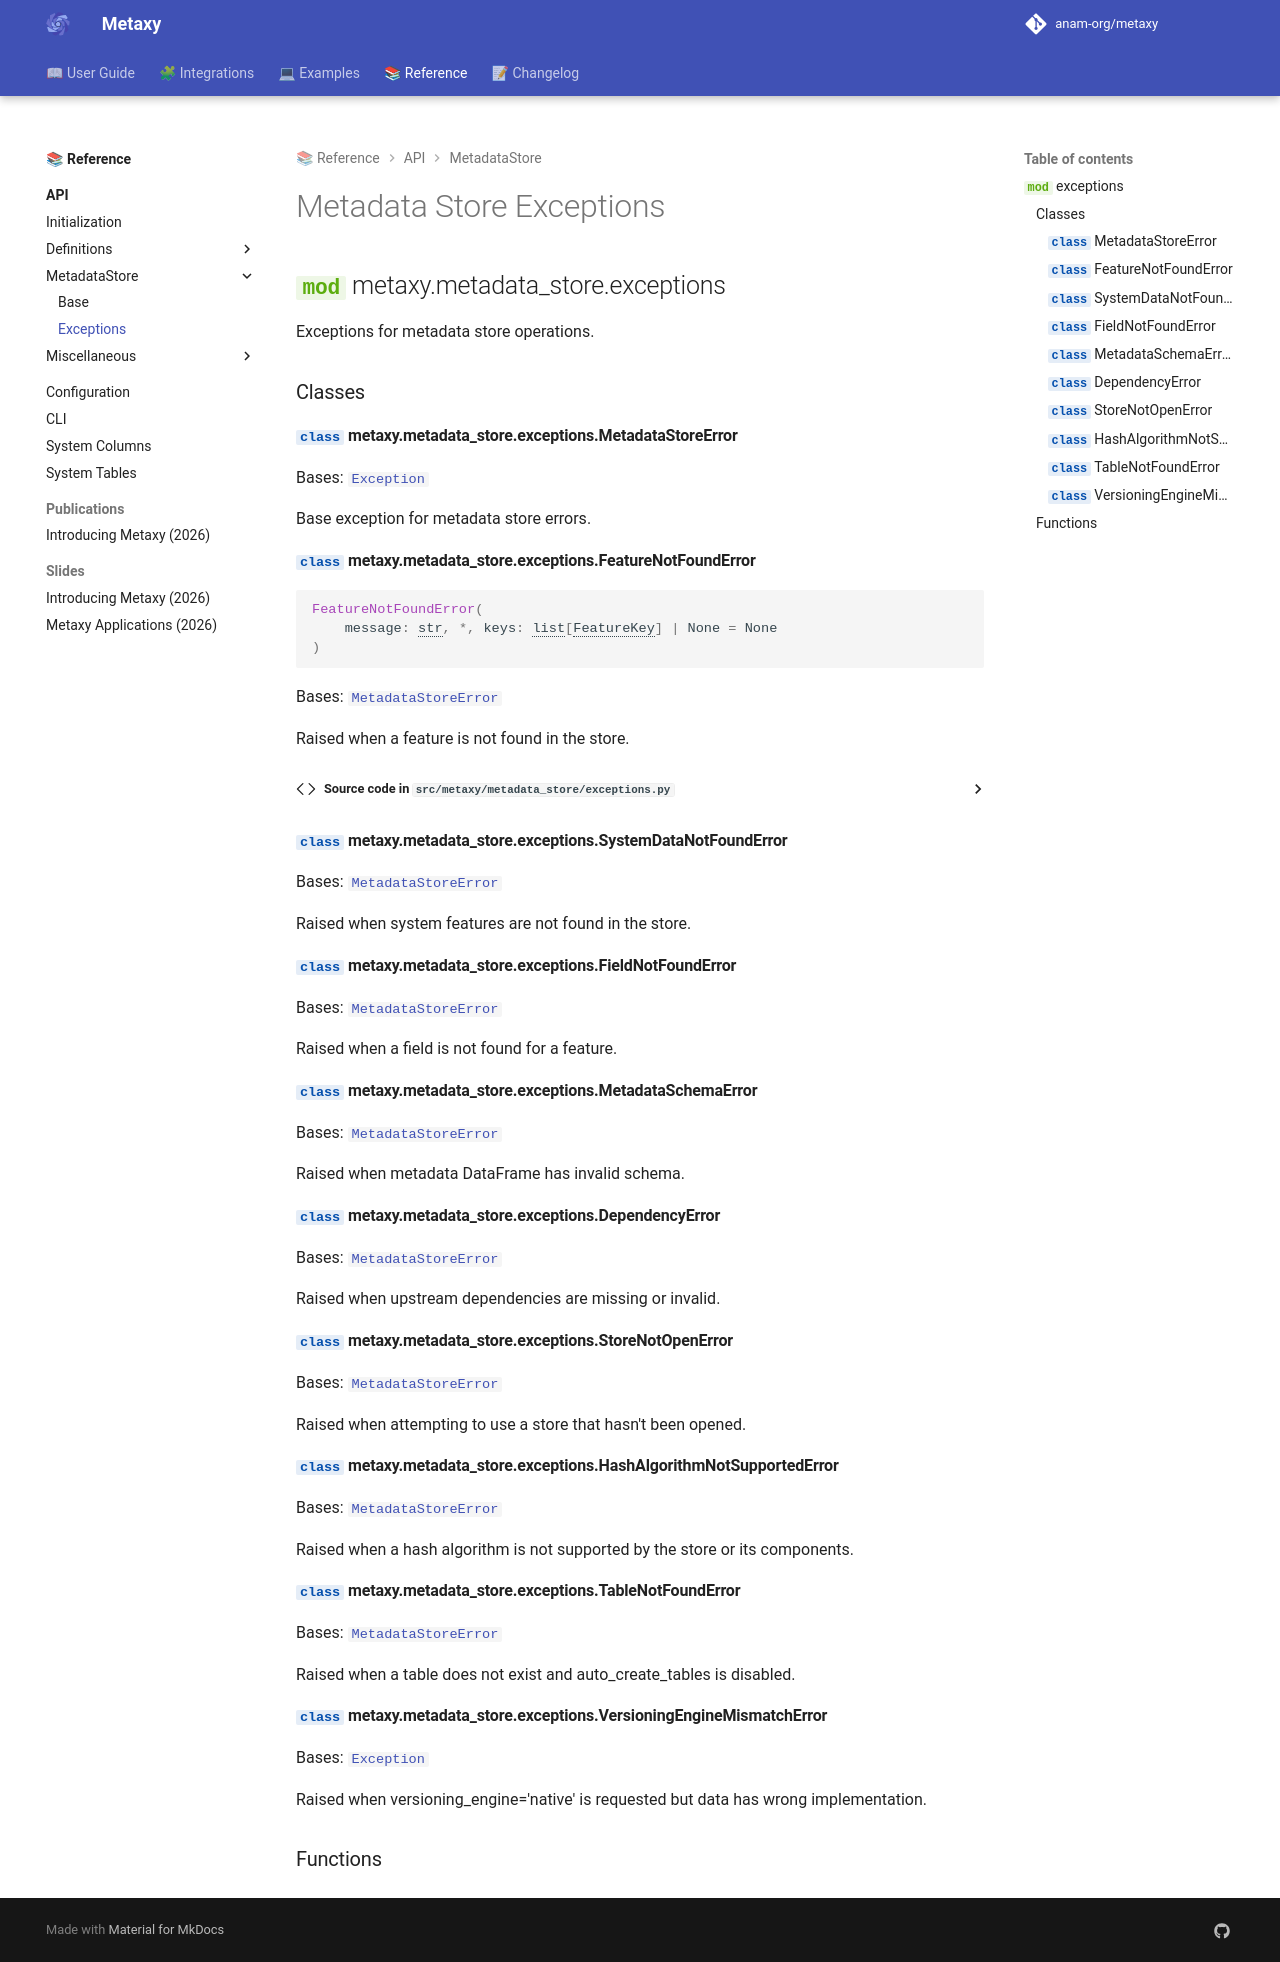

repository: anam-org/metaxy · page: 0.1.12/reference/api/metadata-stores/exceptions/index.html · generator: mkdocs

---
title: "Metadata Store Exceptions"
description: "API reference for metadata store exceptions."
---

# Metadata Store Exceptions

::: metaxy.metadata_store.exceptions
    members: true
